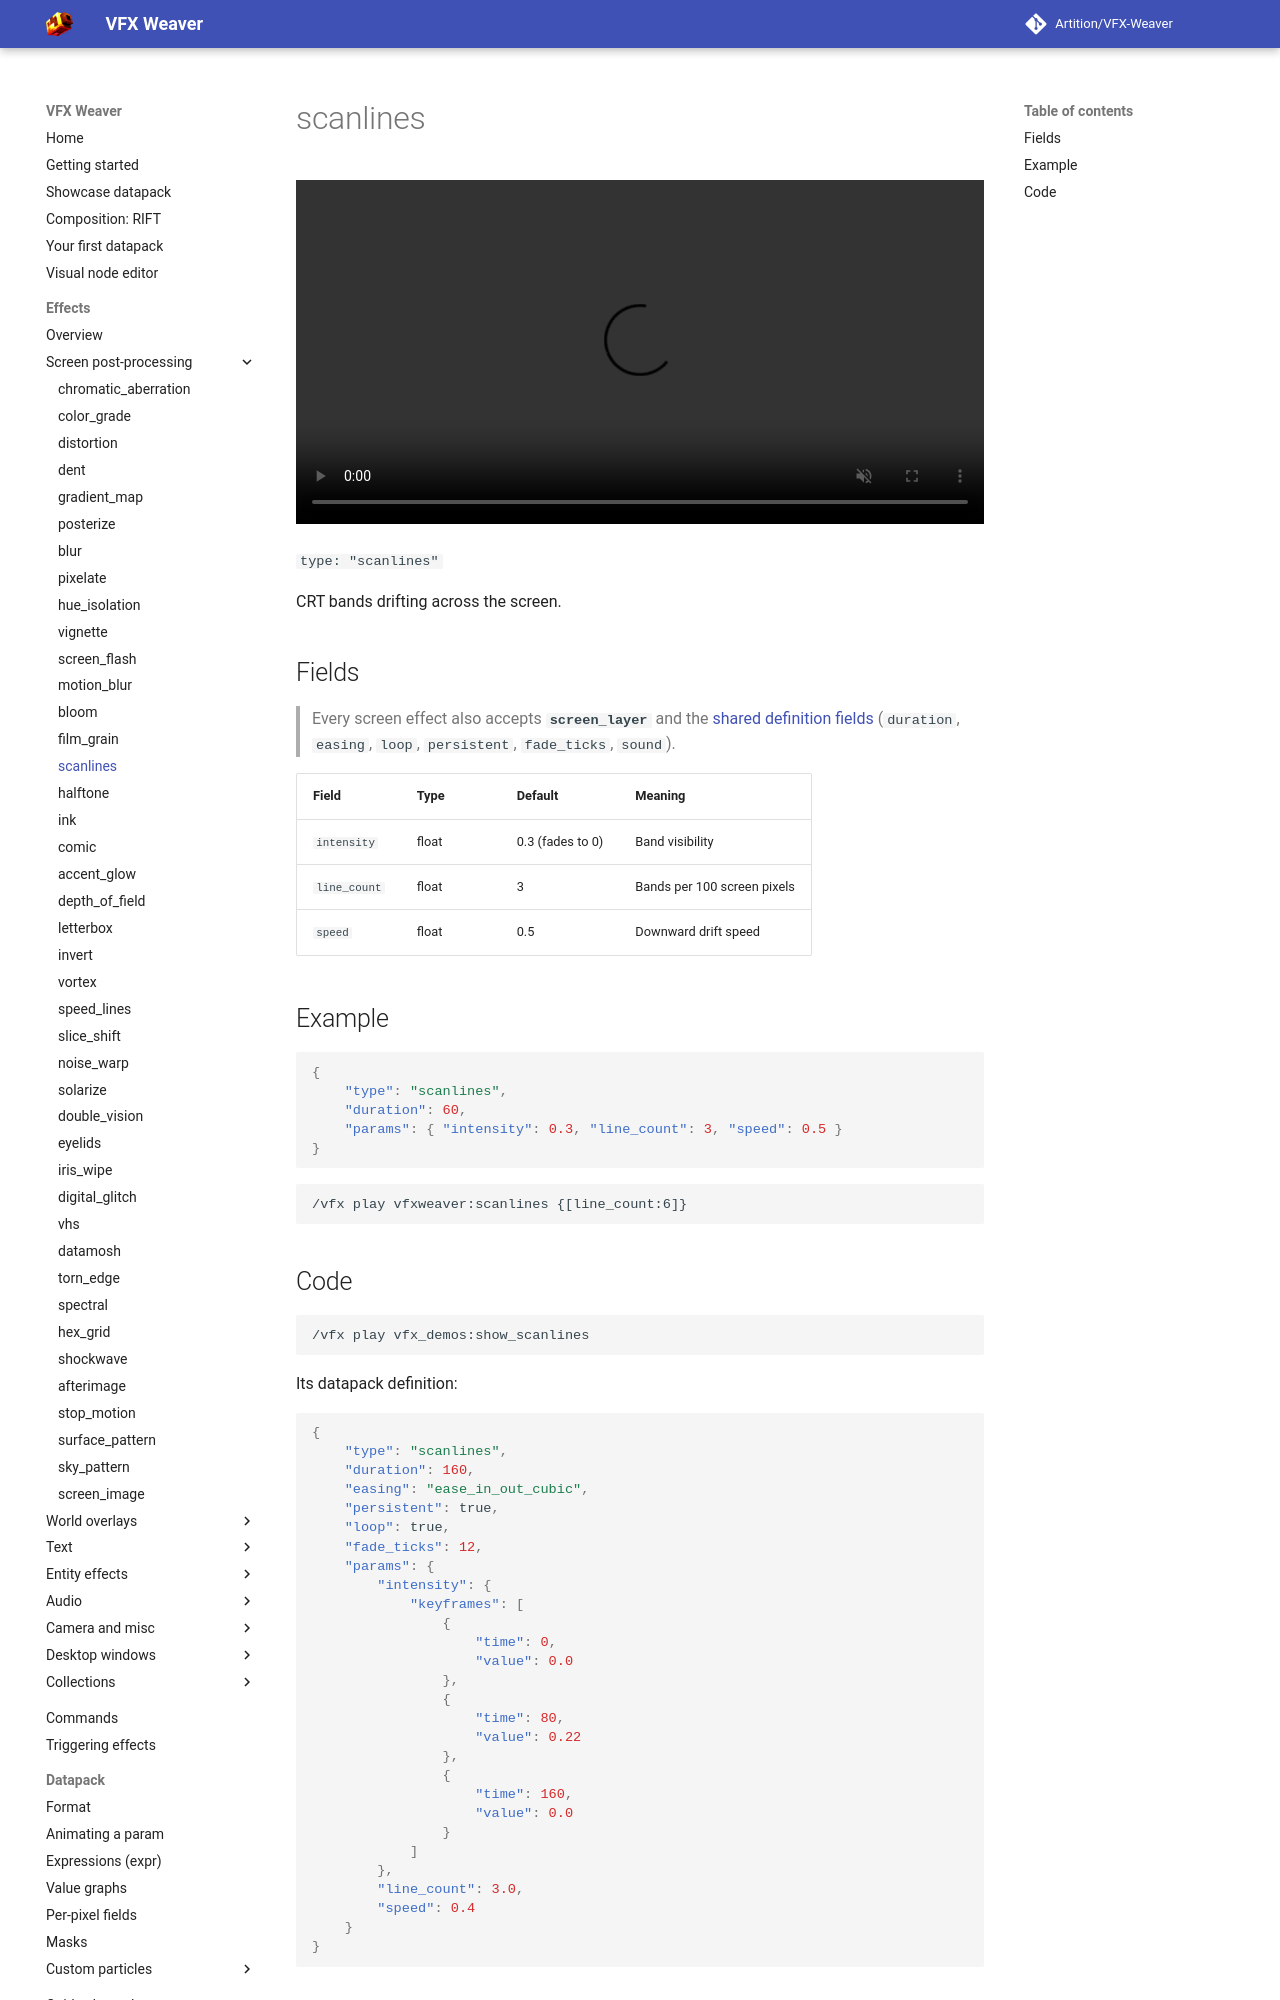

repository: Artition/VFX-Weaver · page: 2.6.3/guide/effects/screen/scanlines/index.html · generator: mkdocs

# scanlines

<video autoplay loop muted playsinline width="100%"><source src="../../../../assets/media/scanlines.mp4" type="video/mp4"></video>

`type: "scanlines"`

CRT bands drifting across the screen.

## Fields

> Every screen effect also accepts **`screen_layer`** and the [shared definition fields](../index.md#shared-fields) (`duration`, `easing`, `loop`, `persistent`, `fade_ticks`, `sound`).

| Field | Type | Default | Meaning |
|---|---|---|---|
| `intensity` | float | 0.3 (fades to 0) | Band visibility |
| `line_count` | float | 3 | Bands per 100 screen pixels |
| `speed` | float | 0.5 | Downward drift speed |

## Example

```json
{
	"type": "scanlines",
	"duration": 60,
	"params": { "intensity": 0.3, "line_count": 3, "speed": 0.5 }
}
```

```
/vfx play vfxweaver:scanlines {[line_count:6]}
```
